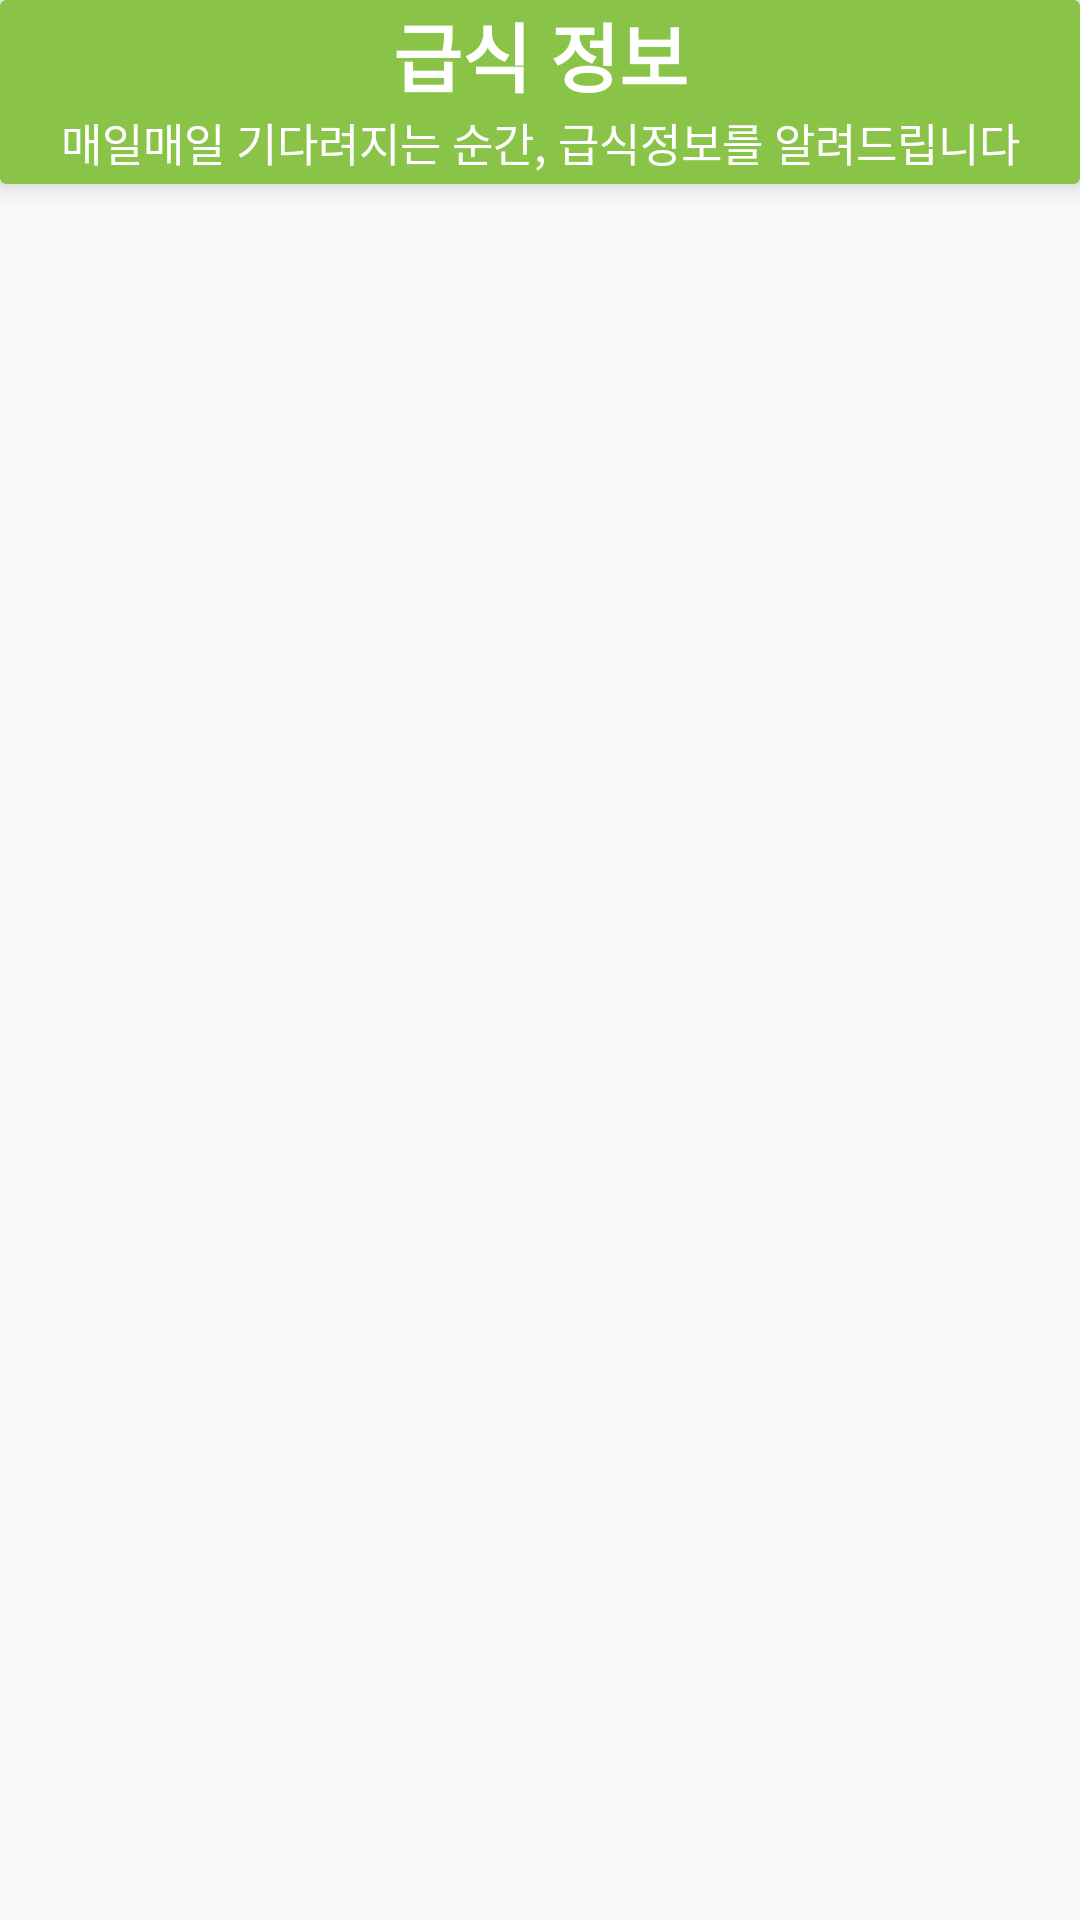

Android layout source for this screen:
<!-- AndroidManifest.xml: application theme AppTheme -->
<!-- res/layout/bap_stat.xml -->
<LinearLayout xmlns:android="http://schemas.android.com/apk/res/android"
    xmlns:tools="http://schemas.android.com/tools"
    android:layout_width="match_parent"
    android:layout_height="match_parent"
    xmlns:app="http://schemas.android.com/apk/res-auto"
    android:orientation="vertical"
    tools:context=".MainActivity">

    <android.support.v7.widget.CardView
        android:layout_width="match_parent"
        android:layout_height="wrap_content"
        app:cardElevation="7dp">

        <LinearLayout
            android:layout_width="match_parent"
            android:layout_height="wrap_content"
            android:background="#89C348"
            android:gravity="center"
            android:orientation="vertical">

            <TextView
                android:id="@+id/bap_header"
                android:layout_width="match_parent"
                android:layout_height="wrap_content"
                android:text="급식 정보"
                android:textAlignment="center"
                android:textColor="#FFFFFF"
                android:textSize="25dp"
                android:textStyle="bold"
                android:visibility="visible" />

            <TextView
                android:id="@+id/bap_sub"
                android:layout_width="match_parent"
                android:layout_height="wrap_content"
                android:layout_weight="1"
                android:paddingBottom="3dp"
                android:text="매일매일 기다려지는 순간, 급식정보를 알려드립니다"
                android:textAlignment="center"
                android:textColor="#FFFFFF"
                android:textSize="15dp" />

        </LinearLayout>
    </android.support.v7.widget.CardView>

    <ListView
        android:id="@+id/mListView"
        android:layout_width="match_parent"
        android:layout_height="match_parent"
        android:divider="@null"
        android:dividerHeight="5dp" />

</LinearLayout>
<!-- resources referenced by this layout -->
<resources>
  <style name="AppTheme" parent="Theme.AppCompat.Light.DarkActionBar">
          
          <item name="colorPrimary">#89C348</item>
          <item name="colorPrimaryDark">#89C348</item>
          <item name="colorAccent">#009688</item>
          <item name="windowNoTitle">true</item>
      </style>
</resources>
